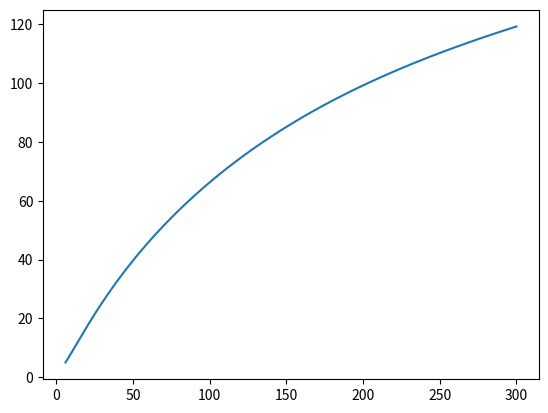

Python code for this plot:
from math import log10, fabs, floor
import numpy as np
import matplotlib.pyplot as plt
'''
Adding Material Properties files/library's myself

'''

def Inconel_718(T):
    # [W/(m-K)]
    a = -8.28921
    b =  39.4470
    c = -83.4353
    d = 98.1690
    e = -67.2088
    f = 26.7082
    g = -5.7205
    h = 0.51115
    i = 0
    y1 = a+b*(log10(T)) + c*(log10(T))**2 + d*(log10(T))**3 + e*(log10(T))**4
    y2 = f*(log10(T))**5 + g*(log10(T))**6 + h*(log10(T))**7 + i*(log10(T))**8
    ans = 10**(y1+y2)
    return ans

def AL_ALY_1100(T):
    # [W/(m-K)]
    a= 23.39172
    b= - 148.5733
    c=  422.1917
    d= -653.6664
    e=   607.0402
    f= - 346.152
    g=   118.4276
    h= - 22.2781
    i=   1.770187
    y1 = a+b*(log10(T)) + c*(log10(T))**2 + d*(log10(T))**3 + e*(log10(T))**4
    y2 = f*(log10(T))**5 + g*(log10(T))**6 + h*(log10(T))**7 + i*(log10(T))**8
    ans = 10**(y1+y2)
    return ans


def AL_ALY_3003(T):
    # [W/(m-K)]
    a= 0.63736
    b= -1.1437
    c= 7.4624
    d= -12.6905
    e= 11.9165
    f= -6.18721
    g= 1.63939
    h= -0.172667
    i= 0

    y1 = a+b*(log10(T)) + c*(log10(T))**2 + d*(log10(T))**3 + e*(log10(T))**4
    y2 = f*(log10(T))**5 + g*(log10(T))**6 + h*(log10(T))**7 + i*(log10(T))**8
    ans = 10**(y1+y2)
    return ans


def AL_ALY_5083(T):
    # [W/(m-K)]
    a= -0.90933
    b= 5.751
    c= -11.112
    d= 13.612
    e= -9.3977
    f= 3.6873
    g= -0.77295
    h= 0.067336
    i= 0

    y1 = a+b*(log10(T)) + c*(log10(T))**2 + d*(log10(T))**3 + e*(log10(T))**4
    y2 = f*(log10(T))**5 + g*(log10(T))**6 + h*(log10(T))**7 + i*(log10(T))**8
    ans = 10**(y1+y2)
    return ans


def AL_ALY_6061_T6(T):
    # [W/(m-K)]
    a=0.07918
    b=1.0957
    c=-0.07277
    d=0.08084
    e=0.02803
    f=-0.09464
    g=0.04179
    h=-0.00571
    i= 0

    y1 = a+b*(log10(T)) + c*(log10(T))**2 + d*(log10(T))**3 + e*(log10(T))**4
    y2 = f*(log10(T))**5 + g*(log10(T))**6 + h*(log10(T))**7 + i*(log10(T))**8
    ans = 10**(y1+y2)
    return ans

def AL_ALY_6063_T5(T):
    # [W/(m-K)]
    a=22.401433
    b=-141.13433
    c=394.95461
    d=-601.15377
    e=547.83202
    f=-305.99691
    g=102.38656
    h=-18.810237
    i= 1.4576882

    y1 = a+b*(log10(T)) + c*(log10(T))**2 + d*(log10(T))**3 + e*(log10(T))**4
    y2 = f*(log10(T))**5 + g*(log10(T))**6 + h*(log10(T))**7 + i*(log10(T))**8
    ans = 10**(y1+y2)
    return ans


def Balsa_lowdensity(T):
    #(density = 6 lb/ft3)
    # [W/(m-K)]
    a=4172.447
    b=-11309.97
    c=12745.09
    d=-7647.584
    e=2577.309
    f=-462.538
    g=34.5351
    h=0
    i=0

    y1 = a+b*(log10(T)) + c*(log10(T))**2 + d*(log10(T))**3 + e*(log10(T))**4
    y2 = f*(log10(T))**5 + g*(log10(T))**6 + h*(log10(T))**7 + i*(log10(T))**8
    ans = 10**(y1+y2)
    return ans


def Balsa_highdensity(T):
    #(density = 11 lb/ft3)
    # [W/(m-K)]
    a=4815.4
    b=-12969.63
    c=14520.76
    d=-8654.164
    e=2895.712
    f=-515.7272
    g=38.19218
    h=0
    i=0

    y1 = a+b*(log10(T)) + c*(log10(T))**2 + d*(log10(T))**3 + e*(log10(T))**4
    y2 = f*(log10(T))**5 + g*(log10(T))**6 + h*(log10(T))**7 + i*(log10(T))**8
    ans = 10**(y1+y2)
    return ans


def Beechwood_Phenolic_0(T):
    # (cross-laminate [0/90], grain direction)
    # Data Range: 92-300
    # Equation Range: 80-300
    # Curve Fit % error relative to data: 1
    # [W/(m-K)]
    a=-1375.11
    b=3740.69
    c=3740.69
    d=2559.333
    e=-868.6067
    f=157.1018
    g=-11.82957
    h= 0
    i= 0

    y1 = a+b*(log10(T)) + c*(log10(T))**2 + d*(log10(T))**3 + e*(log10(T))**4
    y2 = f*(log10(T))**5 + g*(log10(T))**6 + h*(log10(T))**7 + i*(log10(T))**8
    ans = 10**(y1+y2)
    return ans


def Beechwood_Phenolic_90(T):
    # (cross-laminate [0/90], flatwise)
    # Data Range: 92-300
    # Equation Range: 75-300
    # Curve Fit % error relative to data: 1.5
    # [W/(m-K)]
    a=1035.33
    b=-2191.85
    c=1470.505
    d=39.845
    e=-541.9035
    f=289.844
    g=-65.2253
    h=5.59956
    i= 0

    y1 = a+b*(log10(T)) + c*(log10(T))**2 + d*(log10(T))**3 + e*(log10(T))**4
    y2 = f*(log10(T))**5 + g*(log10(T))**6 + h*(log10(T))**7 + i*(log10(T))**8
    ans = 10**(y1+y2)
    return ans


def Beryllium_Copper(T):
    # Common Spring material
    # Data Range: 2-80
    # Equation Range: 1-120
    # Curve Fit % error relative to data: 2
    # [W/(m-K)]
    a=-0.50015
    b=1.93190
    c=-1.69540
    d=0.71218
    e=1.27880
    f=-1.61450
    g=0.68722
    h=-0.10501
    i= 0

    y1 = a+b*(log10(T)) + c*(log10(T))**2 + d*(log10(T))**3 + e*(log10(T))**4
    y2 = f*(log10(T))**5 + g*(log10(T))**6 + h*(log10(T))**7 + i*(log10(T))**8
    ans = 10**(y1+y2)
    return ans



'''

def Balsa_lowdensity(T):
    # (cross-laminate [0/90], flatwise)
    # Data Range: 92-300
    # Equation Range: 75-300
    # Curve Fit % error relative to data: 1.5
    # [W/(m-K)]
    a=
    b=
    c=
    d=
    e=
    f=
    g=
    h=
    i= 0

    y1 = a+b*(log10(T)) + c*(log10(T))**2 + d*(log10(T))**3 + e*(log10(T))**4
    y2 = f*(log10(T))**5 + g*(log10(T))**6 + h*(log10(T))**7 + i*(log10(T))**8
    ans = 10**(y1+y2)
    return ans
    
    
    
'''
#-------------------------------------------bleh
#script for testing and plotting each function
StartT = 6
EndT = 300
Step = floor(fabs(StartT-EndT)+1)
print(Step)
T = np.linspace(StartT,EndT,Step)
K = np.zeros((Step,1))
#print(T)
for i in range(len(K)):
    K[i] = AL_ALY_5083(T[i])
    #print(T[i], K[i][0])
#K = Inconel_718(T)
#print(K)
figure = plt.figure()
ax = figure.add_subplot(111)
ax.plot(T,K)
plt.show()